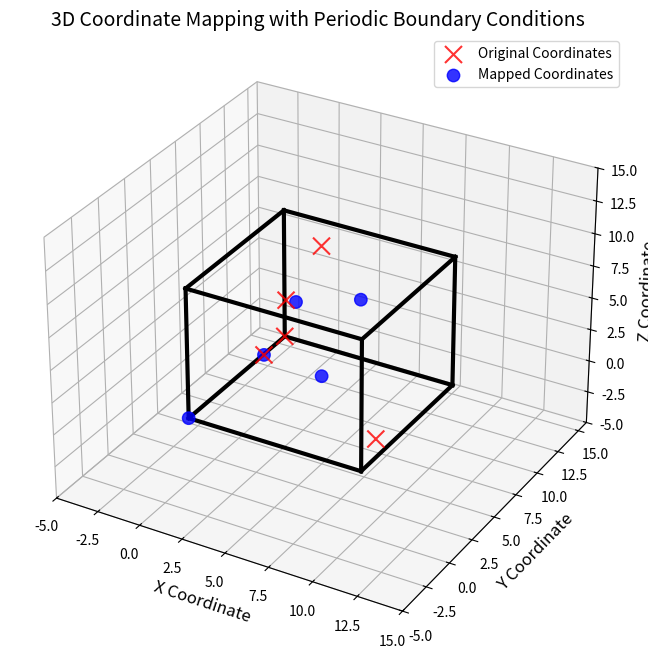

This figure's Python source:
import numpy as np
import matplotlib.pyplot as plt

def periodic_boundary(position, box_size):
    new_position = position % box_size
    return new_position

box_size = np.array([10.0, 10.0, 10.0])  #此处以L = 10举例说明
particle_positions = (np.array
([
    [12.5,  -3.2,   5.7],
    [ -2.8,  15.1,  -1.3],
    [  5.0,   5.0,  12.0],
    [  3.1,   2.4,   4.6],
    [  0.0,  10.0,   0.0]
]))

mapped_positions = periodic_boundary(particle_positions, box_size)


fig = plt.figure(figsize=(10, 8))
ax = fig.add_subplot(111, projection='3d')
ax.scatter(particle_positions[:, 0], particle_positions[:, 1], particle_positions[:, 2],
           color='red', marker='x', s=150, label='Original Coordinates', alpha=0.8)
ax.scatter(mapped_positions[:, 0], mapped_positions[:, 1], mapped_positions[:, 2],
           color='blue', marker='o', s=80, label='Mapped Coordinates', alpha=0.8)
vertices = (np.array
([
    [0, 0, 0], [10, 0, 0], [10, 10, 0], [0, 10, 0],
    [0, 0, 10], [10, 0, 10], [10, 10, 10], [0, 10, 10]
]))
edges = \
[
    [0, 1], [1, 2], [2, 3], [3, 0],
    [4, 5], [5, 6], [6, 7], [7, 4],
    [0, 4], [1, 5], [2, 6], [3, 7]
]
for edge in edges:
    (ax.plot3D
    (
        [vertices[edge[0]][0], vertices[edge[1]][0]],
        [vertices[edge[0]][1], vertices[edge[1]][1]],
        [vertices[edge[0]][2], vertices[edge[1]][2]],
        color='black', linewidth=3
    ))
ax.set_xlim(-5, 15)
ax.set_ylim(-5, 16)
ax.set_zlim(-5, 15)
ax.set_xlabel('X Coordinate', fontsize=12)
ax.set_ylabel('Y Coordinate', fontsize=12)
ax.set_zlabel('Z Coordinate', fontsize=12)
ax.set_title('3D Coordinate Mapping with Periodic Boundary Conditions', fontsize=14)
ax.legend(fontsize=10)
ax.grid(True, alpha=0.3)
plt.show()